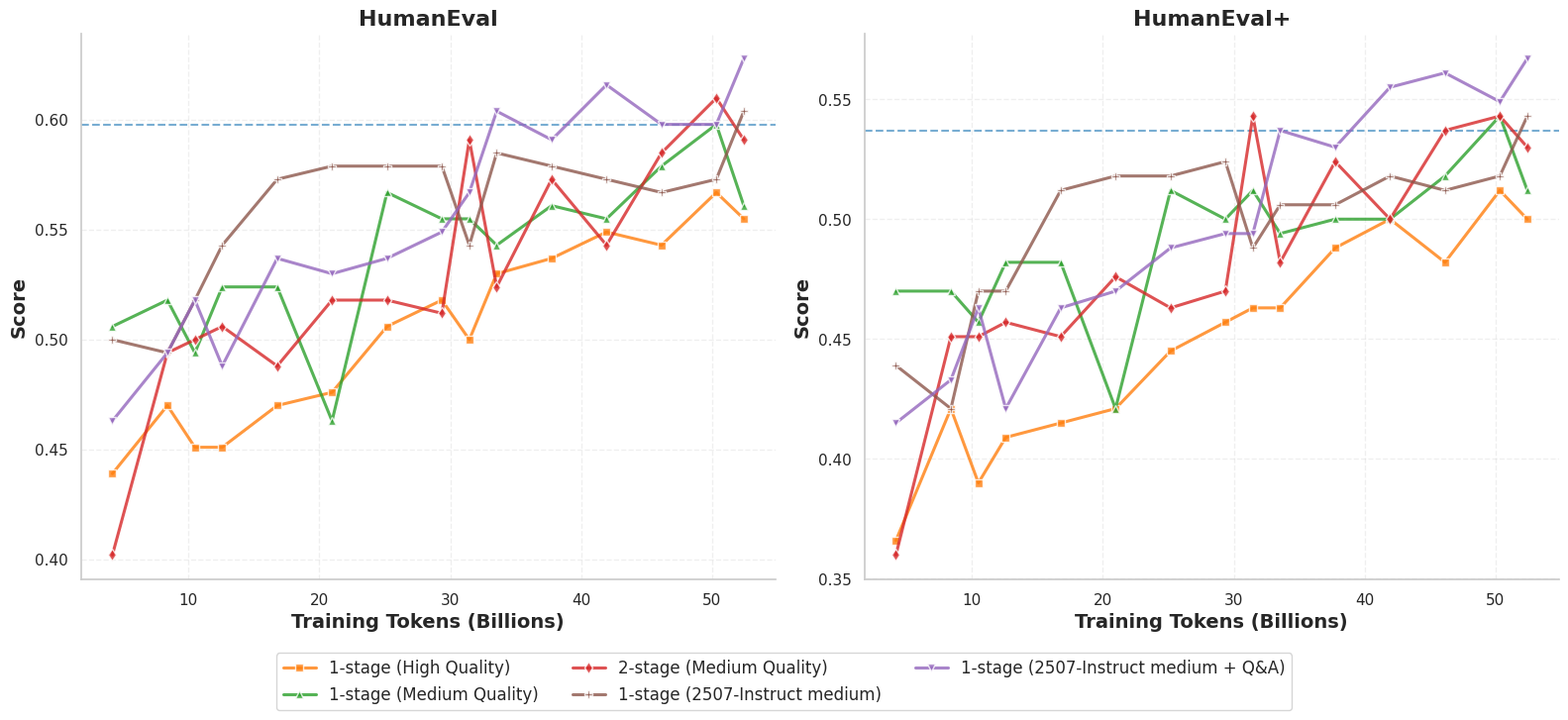

Python code for this plot: (Note: this script raises an exception after producing the figure.)
import matplotlib.pyplot as plt
import seaborn as sns
import numpy as np
import argparse

# Parse command-line arguments
parser = argparse.ArgumentParser(description="Plot HumanEval and HumanEval+ scores for selected experiments.")
parser.add_argument('--exp', type=str, default="1,2,4,6,7,8",
                    help='Comma-separated list of experiment IDs to plot (e.g., "1,2,3")')
parser.add_argument('--labels', type=str, default="SwallowCode-v1,1-stage (High Quality),1-stage (Medium Quality),2-stage (Medium Quality),1-stage (2507-Instruct medium),1-stage (2507-Instruct medium + Q&A)",
                    help='Comma-separated list of labels for the experiments (must match --exp order and length)')
args = parser.parse_args()

# Convert comma-separated experiment IDs to a list of integers
experiments_to_plot = [int(exp_id.strip()) for exp_id in args.exp.split(',')]
# Convert comma-separated labels to a list
exp_labels = [label.strip() for label in args.labels.split(',')]

# Validate that the number of labels matches the number of experiments
if len(experiments_to_plot) != len(exp_labels):
    raise ValueError("The number of labels must match the number of experiment IDs")

plt.rcParams.update(
    {
        "font.family": "serif",
        "font.serif": ["Computer Modern Roman"],
        "text.usetex": False,
        "axes.labelsize": 14,
        "axes.titlesize": 16,
        "xtick.labelsize": 12,
        "ytick.labelsize": 12,
        "legend.fontsize": 10,
    }
)

sns.set_theme(style="whitegrid")

experiments_data = [
    {  # Experiment 1 (SwallowCode-v1)
        "id": 1,
        "humaneval": [
            0.530, 0.494, 0.537, 0.506, 0.494, 0.555, 0.537, 0.579, 0.591, 0.610,
            0.567, 0.579, 0.591, 0.591, 0.598,
        ],
        "humaneval_plus": [
            0.457, 0.427, 0.463, 0.445, 0.457, 0.482, 0.463, 0.543, 0.530, 0.543,
            0.512, 0.537, 0.543, 0.537, 0.537,
        ],
    },
    {  # Experiment 2 (Qwen3-235B-A22B high quality 1-stage)
        "id": 2,
        "humaneval": [
            0.439, 0.470, 0.451, 0.451, 0.470, 0.476, 0.506, 0.518, 0.500, 0.530,
            0.537, 0.549, 0.543, 0.567, 0.555,
        ],
        "humaneval_plus": [
            0.366, 0.421, 0.390, 0.409, 0.415, 0.421, 0.445, 0.457, 0.463, 0.463,
            0.488, 0.500, 0.482, 0.512, 0.500,
        ],
    },
    {  # Experiment 4 (Qwen3-235B-A22B medium quality 1-stage)
        "id": 4,
        "humaneval": [
            0.506, 0.518, 0.494, 0.524, 0.524, 0.463, 0.567, 0.555, 0.555, 0.543,
            0.561, 0.555, 0.579, 0.598, 0.561,
        ],
        "humaneval_plus": [
            0.470, 0.470, 0.457, 0.482, 0.482, 0.421, 0.512, 0.500, 0.512, 0.494,
            0.500, 0.500, 0.518, 0.543, 0.512,
        ],
    },
    {  # Experiment 6 (Exp4 -> Qwen3-235B-A22B-2507-Instruct medium quality 2-stage)
        "id": 6,
        "humaneval": [
            0.402, 0.494, 0.500, 0.506, 0.488, 0.518, 0.518, 0.512, 0.591, 0.524,
            0.573, 0.543, 0.585, 0.610, 0.591,
        ],
        "humaneval_plus": [
            0.360, 0.451, 0.451, 0.457, 0.451, 0.476, 0.463, 0.470, 0.543, 0.482,
            0.524, 0.500, 0.537, 0.543, 0.530,
        ],
    },
    {  # Experiment 7 (Qwen3-235B-A22B-2507-Instruct medium quality 1-stage)
        "id": 7,
        "humaneval": [
            0.500, 0.494, 0.518, 0.543, 0.573, 0.579, 0.579, 0.579, 0.543, 0.585,
            0.579, 0.573, 0.567, 0.573, 0.604,
        ],
        "humaneval_plus": [
            0.439, 0.421, 0.470, 0.470, 0.512, 0.518, 0.518, 0.524, 0.488, 0.506,
            0.506, 0.518, 0.512, 0.518, 0.543,
        ],
    },
    {  # Experiment 8
        "id": 8,
        "humaneval": [
            0.4630, 0.4940, 0.518, 0.4880, 0.5370, 0.5300, 0.5370, 0.5490, 0.567,
            0.6040, 0.5910, 0.6160, 0.5980, 0.5980, 0.6280,
        ],
        "humaneval_plus": [
            0.4150, 0.4330, 0.463, 0.4210, 0.4630, 0.4700, 0.4880, 0.4940, 0.494,
            0.5370, 0.5300, 0.5550, 0.5610, 0.5490, 0.5670,
        ],
    },
]

training_tokens_15 = [
    4.19, 8.39, 10.49, 12.58, 16.78, 20.97, 25.17, 29.36, 31.46, 33.55,
    37.75, 41.94, 46.14, 50.33, 52.43,
]

colors = ["#1f77b4", "#ff7f0e", "#2ca02c", "#d62728", "#8c564b", "#9467bd"]
markers = ["o", "s", "^", "d", "P", "v"]

# Create figure with subplots
fig, (ax1, ax2) = plt.subplots(1, 2, figsize=(16, 7), dpi=300, facecolor="white")

# Plot HumanEval
for exp_data in experiments_data:
    if exp_data["id"] in experiments_to_plot:
        label_idx = experiments_to_plot.index(exp_data["id"])
        if exp_data["id"] == 1:  # SwallowCode-v1
            # Only plot dashed line for final score without label
            final_score = exp_data["humaneval"][-1]
            ax1.axhline(
                y=final_score,
                color=colors[label_idx % len(colors)],
                linestyle="--",
                linewidth=1.5,
                alpha=0.6,
            )
        else:
            # Plot score progression for other experiments
            ax1.plot(
                training_tokens_15,
                exp_data["humaneval"],
                marker=markers[label_idx % len(markers)],
                linewidth=2.2,
                linestyle="-",
                color=colors[label_idx % len(colors)],
                label=exp_labels[label_idx],
                markeredgecolor="white",
                markeredgewidth=1,
                markersize=6,
                alpha=0.8,
            )
ax1.set_xlabel("Training Tokens (Billions)", fontsize=14, fontweight="bold")
ax1.set_ylabel("Score", fontsize=14, fontweight="bold")
ax1.set_title("HumanEval", fontsize=16, fontweight="bold")
ax1.grid(True, linestyle="--", alpha=0.3)
ax1.spines["top"].set_visible(False)
ax1.spines["right"].set_visible(False)

# Plot HumanEval+
for exp_data in experiments_data:
    if exp_data["id"] in experiments_to_plot:
        label_idx = experiments_to_plot.index(exp_data["id"])
        if exp_data["id"] == 1:  # SwallowCode-v1
            # Only plot dashed line for final score without label
            final_score = exp_data["humaneval_plus"][-1]
            ax2.axhline(
                y=final_score,
                color=colors[label_idx % len(colors)],
                linestyle="--",
                linewidth=1.5,
                alpha=0.6,
            )
        else:
            # Plot score progression for other experiments
            ax2.plot(
                training_tokens_15,
                exp_data["humaneval_plus"],
                marker=markers[label_idx % len(markers)],
                linewidth=2.2,
                linestyle="-",
                color=colors[label_idx % len(colors)],
                label=exp_labels[label_idx],
                markeredgecolor="white",
                markeredgewidth=1,
                markersize=6,
                alpha=0.8,
            )
ax2.set_xlabel("Training Tokens (Billions)", fontsize=14, fontweight="bold")
ax2.set_ylabel("Score", fontsize=14, fontweight="bold")
ax2.set_title("HumanEval+", fontsize=16, fontweight="bold")
ax2.grid(True, linestyle="--", alpha=0.3)
ax2.spines["top"].set_visible(False)
ax2.spines["right"].set_visible(False)

# Create legend with only the plotted experiment labels (excluding Experiment 1's dashed line)
legend_labels = []
legend_handles = []
for i, exp_id in enumerate(experiments_to_plot):
    if exp_id != 1:  # Exclude Experiment 1 from legend
        legend_labels.append(exp_labels[i])
        # Create a handle for the legend with the correct color and marker
        line = plt.Line2D(
            [], [],
            color=colors[i % len(colors)],
            marker=markers[i % len(markers)],
            linewidth=2.2,
            markersize=6,
            markeredgecolor="white",
            markeredgewidth=1,
            alpha=0.8,
            label=exp_labels[i]
        )
        legend_handles.append(line)

fig.legend(
    handles=legend_handles,
    labels=legend_labels,
    loc="lower center",
    bbox_to_anchor=(0.5, -0.05),
    ncol=3,
    fontsize=12
)

plt.tight_layout()
plt.subplots_adjust(bottom=0.15)  # Make space for the bottom legend
plt.savefig("figures/swallow-code-v2/humaneval.png", bbox_inches="tight", dpi=300)
